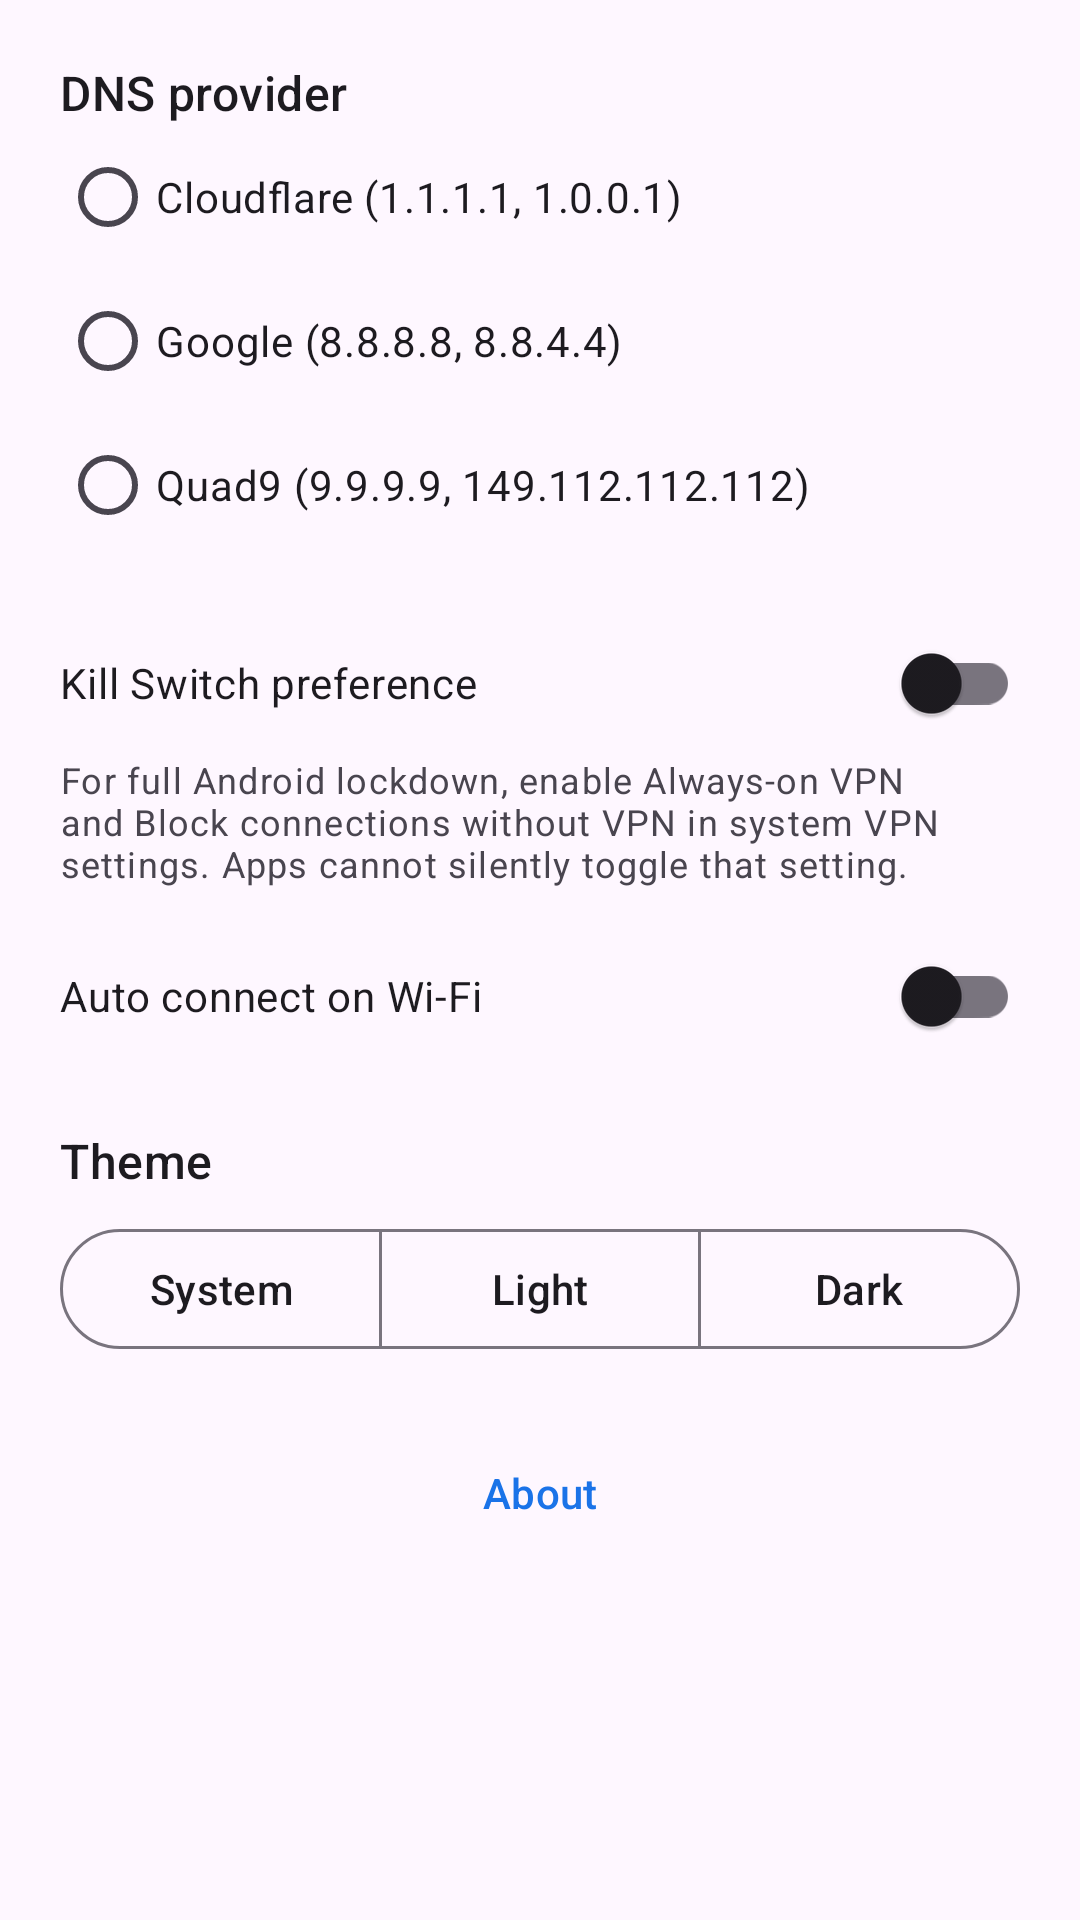

Write the Android layout XML for this screen, with the resource values it uses.
<!-- AndroidManifest.xml: application theme Theme.StudentSecureVPN -->
<!-- res/layout/fragment_settings.xml -->
<ScrollView xmlns:android="http://schemas.android.com/apk/res/android"
    xmlns:app="http://schemas.android.com/apk/res-auto"
    android:layout_width="match_parent"
    android:layout_height="match_parent">

    <LinearLayout
        android:layout_width="match_parent"
        android:layout_height="wrap_content"
        android:orientation="vertical"
        android:padding="@dimen/screen_horizontal_padding">

        <TextView
            android:layout_width="match_parent"
            android:layout_height="wrap_content"
            android:text="DNS provider"
            android:textAppearance="@style/TextAppearance.Material3.TitleMedium" />

        <RadioGroup
            android:id="@+id/dnsRadioGroup"
            android:layout_width="match_parent"
            android:layout_height="wrap_content"
            android:orientation="vertical">
            <RadioButton android:id="@+id/cloudflareRadio" android:layout_width="match_parent" android:layout_height="wrap_content" android:text="Cloudflare (1.1.1.1, 1.0.0.1)" />
            <RadioButton android:id="@+id/googleRadio" android:layout_width="match_parent" android:layout_height="wrap_content" android:text="Google (8.8.8.8, 8.8.4.4)" />
            <RadioButton android:id="@+id/quad9Radio" android:layout_width="match_parent" android:layout_height="wrap_content" android:text="Quad9 (9.9.9.9, 149.112.112.112)" />
        </RadioGroup>

        <com.google.android.material.switchmaterial.SwitchMaterial
            android:id="@+id/killSwitch"
            android:layout_width="match_parent"
            android:layout_height="wrap_content"
            android:layout_marginTop="18dp"
            android:text="Kill Switch preference" />

        <TextView
            android:layout_width="match_parent"
            android:layout_height="wrap_content"
            android:text="For full Android lockdown, enable Always-on VPN and Block connections without VPN in system VPN settings. Apps cannot silently toggle that setting."
            android:textAppearance="@style/TextAppearance.Material3.BodySmall" />

        <com.google.android.material.switchmaterial.SwitchMaterial
            android:id="@+id/autoConnectWifi"
            android:layout_width="match_parent"
            android:layout_height="wrap_content"
            android:layout_marginTop="12dp"
            android:text="Auto connect on Wi‑Fi" />

        <TextView
            android:layout_width="match_parent"
            android:layout_height="wrap_content"
            android:layout_marginTop="20dp"
            android:text="Theme"
            android:textAppearance="@style/TextAppearance.Material3.TitleMedium" />

        <com.google.android.material.button.MaterialButtonToggleGroup
            android:id="@+id/themeToggle"
            android:layout_width="match_parent"
            android:layout_height="wrap_content"
            android:layout_marginTop="8dp"
            app:singleSelection="true">
            <com.google.android.material.button.MaterialButton android:id="@+id/systemThemeButton" style="@style/Widget.Material3.Button.OutlinedButton" android:layout_width="0dp" android:layout_weight="1" android:layout_height="wrap_content" android:text="System" />
            <com.google.android.material.button.MaterialButton android:id="@+id/lightThemeButton" style="@style/Widget.Material3.Button.OutlinedButton" android:layout_width="0dp" android:layout_weight="1" android:layout_height="wrap_content" android:text="Light" />
            <com.google.android.material.button.MaterialButton android:id="@+id/darkThemeButton" style="@style/Widget.Material3.Button.OutlinedButton" android:layout_width="0dp" android:layout_weight="1" android:layout_height="wrap_content" android:text="Dark" />
        </com.google.android.material.button.MaterialButtonToggleGroup>

        <com.google.android.material.button.MaterialButton
            android:id="@+id/aboutButton"
            style="@style/Widget.Material3.Button.TextButton"
            android:layout_width="match_parent"
            android:layout_height="wrap_content"
            android:layout_marginTop="20dp"
            android:text="About" />
    </LinearLayout>
</ScrollView>
<!-- resources referenced by this layout -->
<resources>
  <dimen name="screen_horizontal_padding">20dp</dimen>
  <style name="Theme.StudentSecureVPN" parent="Theme.Material3.DayNight.NoActionBar">
          <item name="colorPrimary">@color/md_theme_light_primary</item>
          <item name="colorOnPrimary">@color/md_theme_light_onPrimary</item>
          <item name="colorPrimaryContainer">@color/md_theme_light_primaryContainer</item>
          <item name="colorOnPrimaryContainer">@color/md_theme_light_onPrimaryContainer</item>
          <item name="colorSecondary">@color/md_theme_light_secondary</item>
          <item name="android:windowLightStatusBar">true</item>
          <item name="android:navigationBarColor">@color/md_theme_light_surface</item>
      </style>
  <color name="md_theme_light_primary">#1A73E8</color>
  <color name="md_theme_light_onPrimary">#FFFFFF</color>
  <color name="md_theme_light_primaryContainer">#D8E2FF</color>
  <color name="md_theme_light_onPrimaryContainer">#001A41</color>
  <color name="md_theme_light_secondary">#4F5F7B</color>
  <color name="md_theme_light_surface">#FFFFFF</color>
</resources>
